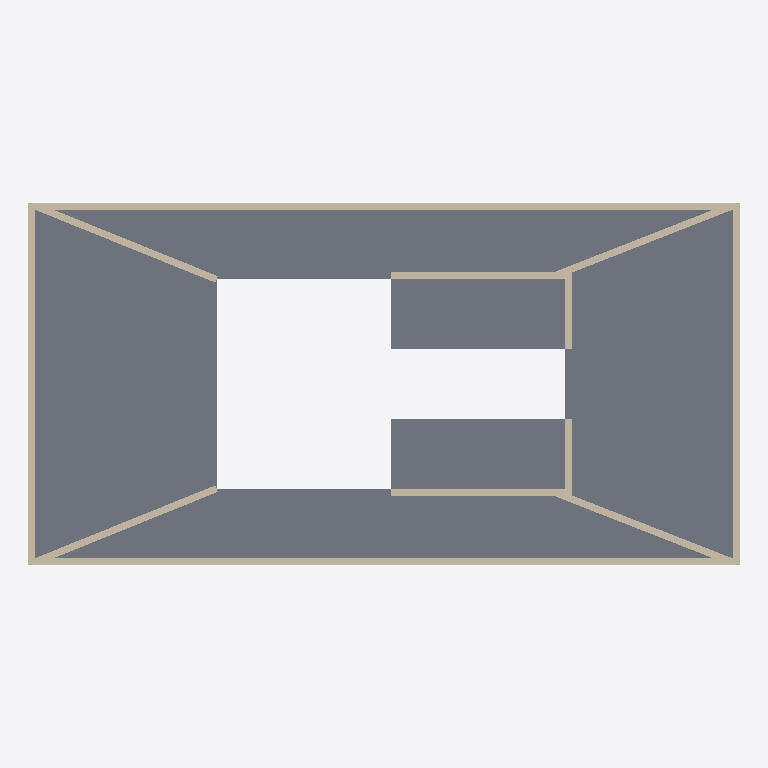
Plan cut of the same IFC building model at storey 'Level 2' (level 4.00 m, cut at 5.40 m), seen from above with north up, elements coloured by IFC class: 12 walls (beige), 1 slab (grey). Cut surfaces are drawn darker.
Extent 20.4 m × 10.4 m × 8.2 m (x, y, z). Storeys (3): Level 1 at 0.00 m; Level 2 at 4.00 m; Level 3 at 8.00 m. Elements (19): 16 IfcWallStandardCase, 3 IfcSlab.

HEADER;
FILE_DESCRIPTION(('ViewDefinition [CoordinationView, QuantityTakeOffAddOnView, FMHandOverView]'),'2;1');
FILE_NAME('0001','2016-02-27T22:44:06',(''),(''),'The EXPRESS Data Manager Version 5.02.0100.07 : 28 Aug 2013','20150714_1515(x64) - Exporter 16.3.0.0 - Alternate UI 16.3.0.0','');
FILE_SCHEMA(('IFC2X3'));
ENDSEC;
DATA;
#104=IFCPROJECT('0IWzASovj2jfufW3e8cFS_',#41,'0001',$,$,'Project Name','Project Status',(#93,#101),#88);
#2623=IFCSITE('0IWzASovj2jfufW3e8cFSy',#41,'Default',$,'',#2622,$,$,.ELEMENT.,$,$,$,$,$);
#114=IFCBUILDING('0IWzASovj2jfufW3e8cFS$',#41,'',$,$,#32,$,'',.ELEMENT.,$,$,$);
#123=IFCBUILDINGSTOREY('0IWzASovj2jfufW3htPmdv',#41,'Level 1',$,$,#121,$,'Level 1',.ELEMENT.,0.0);
#129=IFCBUILDINGSTOREY('0IWzASovj2jfufW3htPmfu',#41,'Level 2',$,$,#128,$,'Level 2',.ELEMENT.,4000.0);
#135=IFCBUILDINGSTOREY('0IWzASovj2jfufW3htPRTM',#41,'Level 3',$,$,#134,$,'Level 3',.ELEMENT.,8000.00000000026);
#2068=IFCSLAB('0m3tkHe1545xzsYSTPuPXV',#41,'Floor:Generic 150mm:181160',$,'Floor:Generic 150mm',#2038,#2066,'181160',.FLOOR.);
#1804=IFCWALLSTANDARDCASE('2QlsngdE9Box9SWcckJiFk',#41,'Basic Wall:Generic - 200mm:180925',$,'Basic Wall:Generic - 200mm:398',#1779,#1802,'180925');
#1903=IFCWALLSTANDARDCASE('2QlsngdE9Box9SWcckJi9w',#41,'Basic Wall:Generic - 200mm:181033',$,'Basic Wall:Generic - 200mm:398',#1878,#1901,'181033');
#1854=IFCWALLSTANDARDCASE('2QlsngdE9Box9SWcckJiEb',#41,'Basic Wall:Generic - 200mm:180982',$,'Basic Wall:Generic - 200mm:398',#1829,#1852,'180982');
#1952=IFCWALLSTANDARDCASE('2QlsngdE9Box9SWcckJi8V',#41,'Basic Wall:Generic - 200mm:181068',$,'Basic Wall:Generic - 200mm:398',#1927,#1950,'181068');
#2175=IFCWALLSTANDARDCASE('2kfHiMNYPDSR8nBHY4kTE9',#41,'Basic Wall:Generic - 200mm:182653',$,'Basic Wall:Generic - 200mm:398',#2141,#2173,'182653');
#2235=IFCWALLSTANDARDCASE('2kfHiMNYPDSR8nBHY4kTCq',#41,'Basic Wall:Generic - 200mm:182720',$,'Basic Wall:Generic - 200mm:398',#2201,#2233,'182720');
#2284=IFCWALLSTANDARDCASE('2kfHiMNYPDSR8nBHY4kT2f',#41,'Basic Wall:Generic - 200mm:182877',$,'Basic Wall:Generic - 200mm:398',#2259,#2282,'182877');
#2431=IFCWALLSTANDARDCASE('2kfHiMNYPDSR8nBHY4kT7J',#41,'Basic Wall:Generic - 200mm:183079',$,'Basic Wall:Generic - 200mm:398',#2406,#2429,'183079');
#2489=IFCWALLSTANDARDCASE('2kfHiMNYPDSR8nBHY4kTQN',#41,'Basic Wall:Generic - 200mm:183395',$,'Basic Wall:Generic - 200mm:398',#2457,#2487,'183395');
#2549=IFCWALLSTANDARDCASE('2kfHiMNYPDSR8nBHY4kTTf',#41,'Basic Wall:Generic - 200mm:183709',$,'Basic Wall:Generic - 200mm:398',#2515,#2547,'183709');
#2382=IFCWALLSTANDARDCASE('2kfHiMNYPDSR8nBHY4kT03',#41,'Basic Wall:Generic - 200mm:183031',$,'Basic Wall:Generic - 200mm:398',#2357,#2380,'183031');
#2333=IFCWALLSTANDARDCASE('2kfHiMNYPDSR8nBHY4kT1X',#41,'Basic Wall:Generic - 200mm:182933',$,'Basic Wall:Generic - 200mm:398',#2308,#2331,'182933');
ENDSEC;